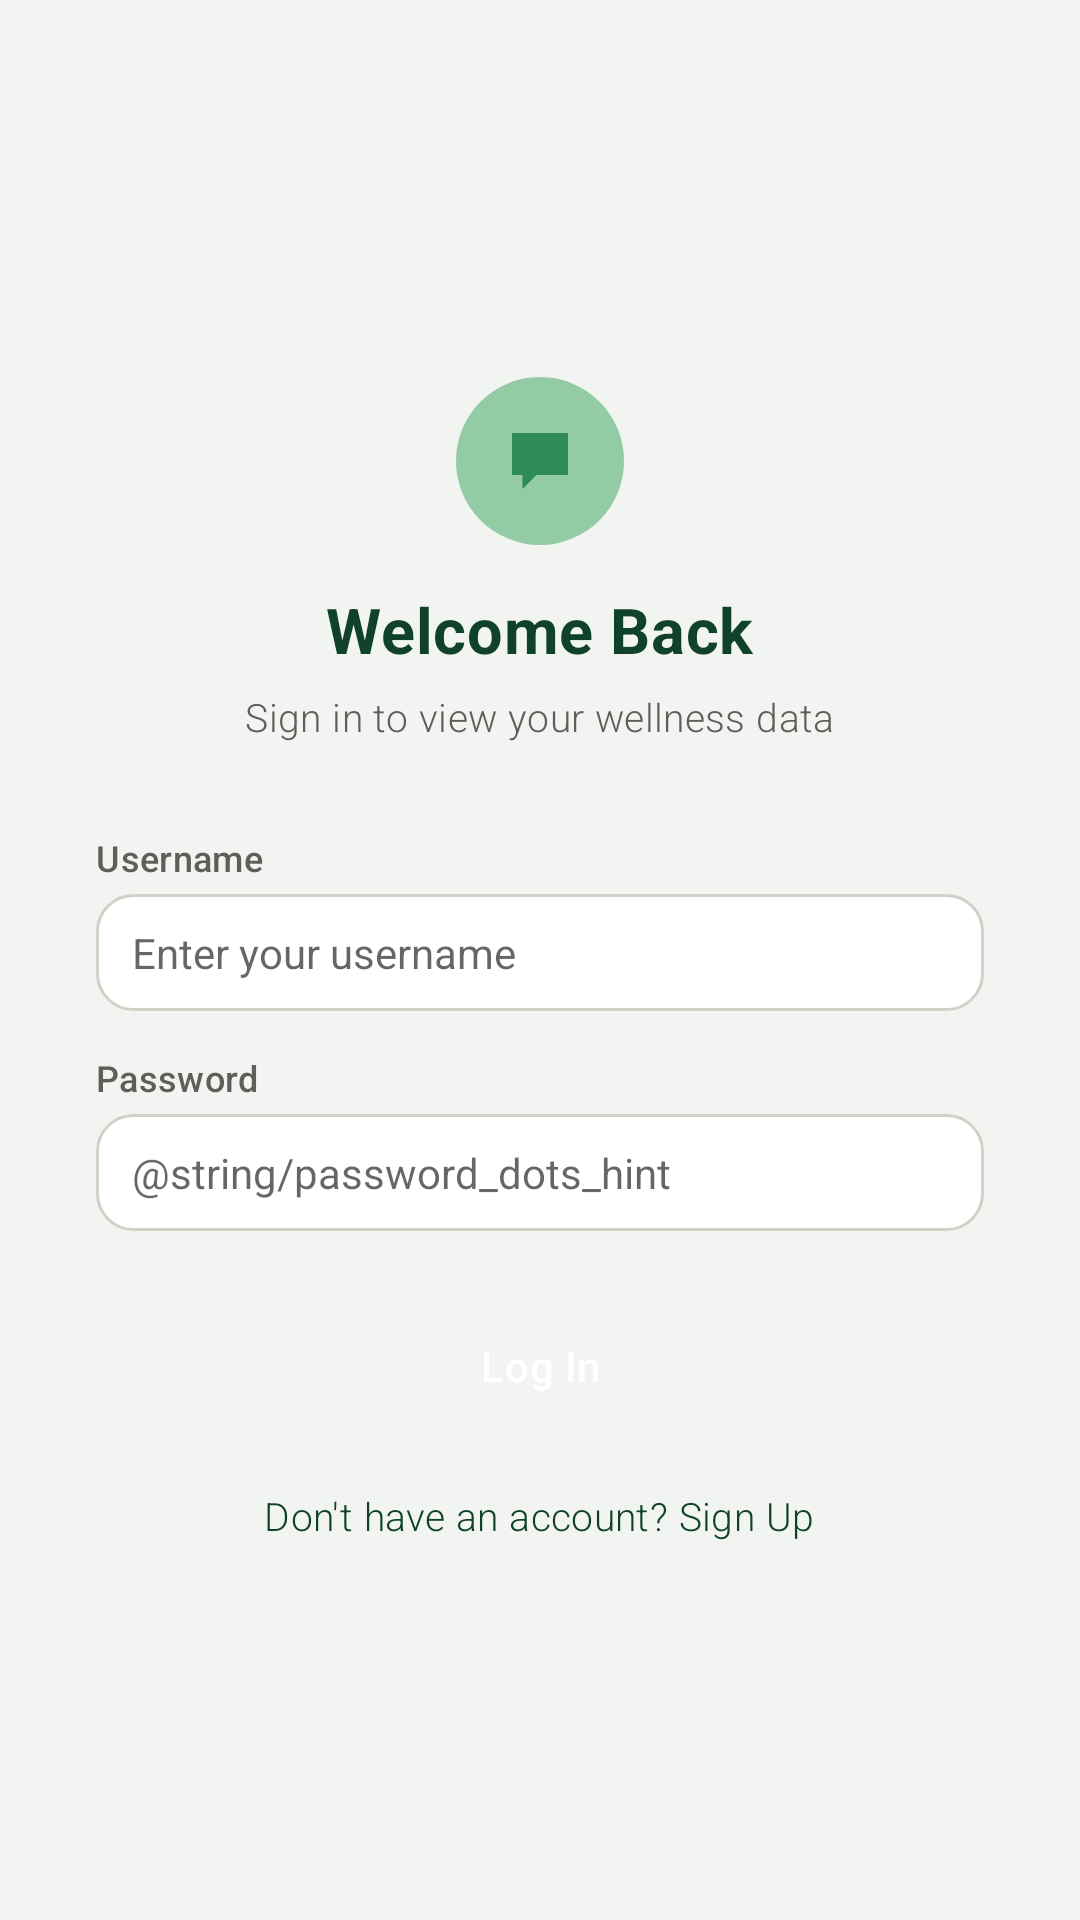

Reconstruct the res/layout file that produces this screen, plus the resources it refers to.
<!-- AndroidManifest.xml: application theme Theme.WellnessApp -->
<!-- res/layout/activity_login.xml -->
<?xml version="1.0" encoding="utf-8"?>
<ScrollView xmlns:android="http://schemas.android.com/apk/res/android"
    xmlns:app="http://schemas.android.com/apk/res-auto"
    android:layout_width="match_parent"
    android:layout_height="match_parent"
    android:background="@color/bg_page"
    android:fillViewport="true">

    <LinearLayout
        android:layout_width="match_parent"
        android:layout_height="wrap_content"
        android:orientation="vertical"
        android:gravity="center"
        android:padding="32dp">

        <ImageView
            android:layout_width="56dp"
            android:layout_height="56dp"
            android:background="@drawable/bg_circle_teal_light"
            android:padding="14dp"
            android:src="@drawable/ic_chat"
            app:tint="@color/green_mid"
            android:contentDescription="@null" />

        <TextView
            style="@style/TextTitle"
            android:layout_width="wrap_content"
            android:layout_height="wrap_content"
            android:layout_marginTop="14dp"
            android:text="@string/welcome_back"
            android:textSize="21sp"
            android:textColor="@color/green_primary" />

        <TextView
            style="@style/TextBody"
            android:layout_width="wrap_content"
            android:layout_height="wrap_content"
            android:layout_marginTop="6dp"
            android:layout_marginBottom="30dp"
            android:text="@string/login_subtitle"
            android:textSize="13sp"
            android:textColor="@color/text_secondary" />

        <TextView style="@style/FieldLabel" android:layout_width="match_parent" android:text="@string/username_label" />

        <EditText
            android:id="@+id/etUsername"
            android:layout_width="match_parent"
            android:layout_height="wrap_content"
            android:background="@drawable/bg_input"
            android:hint="@string/username_hint"
            android:inputType="text"
            android:autofillHints="username"
            android:textSize="14sp"
            android:layout_marginBottom="14dp" />

        <TextView style="@style/FieldLabel" android:layout_width="match_parent" android:text="@string/password_label" />

        <EditText
            android:id="@+id/etPassword"
            android:layout_width="match_parent"
            android:layout_height="wrap_content"
            android:background="@drawable/bg_input"
            android:hint="@string/password_dots_hint"
            android:inputType="textPassword"
            android:autofillHints="password"
            android:textSize="14sp"
            android:layout_marginBottom="20dp" />

        <Button
            android:id="@+id/btnLogin"
            android:layout_width="match_parent"
            android:layout_height="50dp"
            android:background="@drawable/bg_button_auth"
            android:outlineProvider="background"
            android:elevation="3dp"
            android:fontFamily="sans-serif-medium"
            android:letterSpacing="0.015"
            android:text="@string/login_button"
            android:textColor="@color/white"
            android:textAllCaps="false"
            android:layout_marginBottom="16dp" />

        <TextView
            android:id="@+id/tvGoRegister"
            style="@style/TextBody"
            android:layout_width="wrap_content"
            android:layout_height="wrap_content"
            android:text="@string/go_register_prompt"
            android:textSize="13sp"
            android:textColor="@color/green_primary" />

    </LinearLayout>
</ScrollView>
<!-- resources referenced by this layout -->
<resources>
  <color name="bg_page">#F2F4F1</color>
  <color name="green_mid">#2E8B57</color>
  <color name="green_primary">#0F4229</color>
  <color name="text_secondary">#5F5E5A</color>
  <color name="white">#FFFFFF</color>
  <!-- drawable bg_circle_teal_light (drawable) -->
  <shape xmlns:android="http://schemas.android.com/apk/res/android" android:shape="oval">
      <solid android:color="@color/green_light"/>
  </shape>
  <!-- drawable bg_input (drawable) -->
  <shape xmlns:android="http://schemas.android.com/apk/res/android" android:shape="rectangle">
      <corners android:radius="12dp"/>
      <stroke android:width="1dp" android:color="@color/border"/>
      <solid android:color="@color/white"/>
      <padding android:left="12dp" android:top="10dp" android:right="12dp" android:bottom="10dp"/>
  </shape>
  <!-- drawable ic_chat (drawable) -->
  <vector xmlns:android="http://schemas.android.com/apk/res/android"
      android:width="24dp" android:height="24dp" android:viewportWidth="24" android:viewportHeight="24">
      <path android:fillColor="#000000" android:pathData="M4,4h16v12h-9l-4,4v-4H4z"/>
  </vector>
  <string name="go_register_prompt">Don\'t have an account? Sign Up</string>
  <string name="login_button">Log In</string>
  <string name="login_subtitle">Sign in to view your wellness data</string>
  <string name="password_label">Password</string>
  <string name="username_hint">Enter your username</string>
  <string name="username_label">Username</string>
  <string name="welcome_back">Welcome Back</string>
  <style name="FieldLabel">
          <item name="android:layout_width">match_parent</item>
          <item name="android:layout_height">wrap_content</item>
          <item name="android:textSize">12sp</item>
          <item name="android:textColor">@color/text_secondary</item>
          <item name="android:layout_marginBottom">4dp</item>
          <item name="android:fontFamily">sans-serif-medium</item>
          <item name="android:letterSpacing">0.01</item>
      </style>
  <style name="TextBody">
          <item name="android:fontFamily">sans-serif-light</item>
          <item name="android:letterSpacing">0.01</item>
      </style>
  <style name="TextTitle">
          <item name="android:fontFamily">sans-serif</item>
          <item name="android:textStyle">bold</item>
          <item name="android:letterSpacing">0.01</item>
      </style>
  <style name="Theme.WellnessApp" parent="Theme.MaterialComponents.Light.NoActionBar">
          <item name="colorPrimary">@color/green_primary</item>
          <item name="colorPrimaryDark">@color/green_primary</item>
          <item name="colorAccent">@color/blue_accent</item>
          <item name="android:windowBackground">@color/bg_page</item>
          <item name="android:statusBarColor">@color/bg_page</item>
          <item name="android:windowLightStatusBar" tools:targetApi="m">true</item>
      </style>
  <color name="green_light">#93CBA4</color>
  <color name="border">#D3D1C7</color>
  <color name="blue_accent">#3C5A73</color>
</resources>
